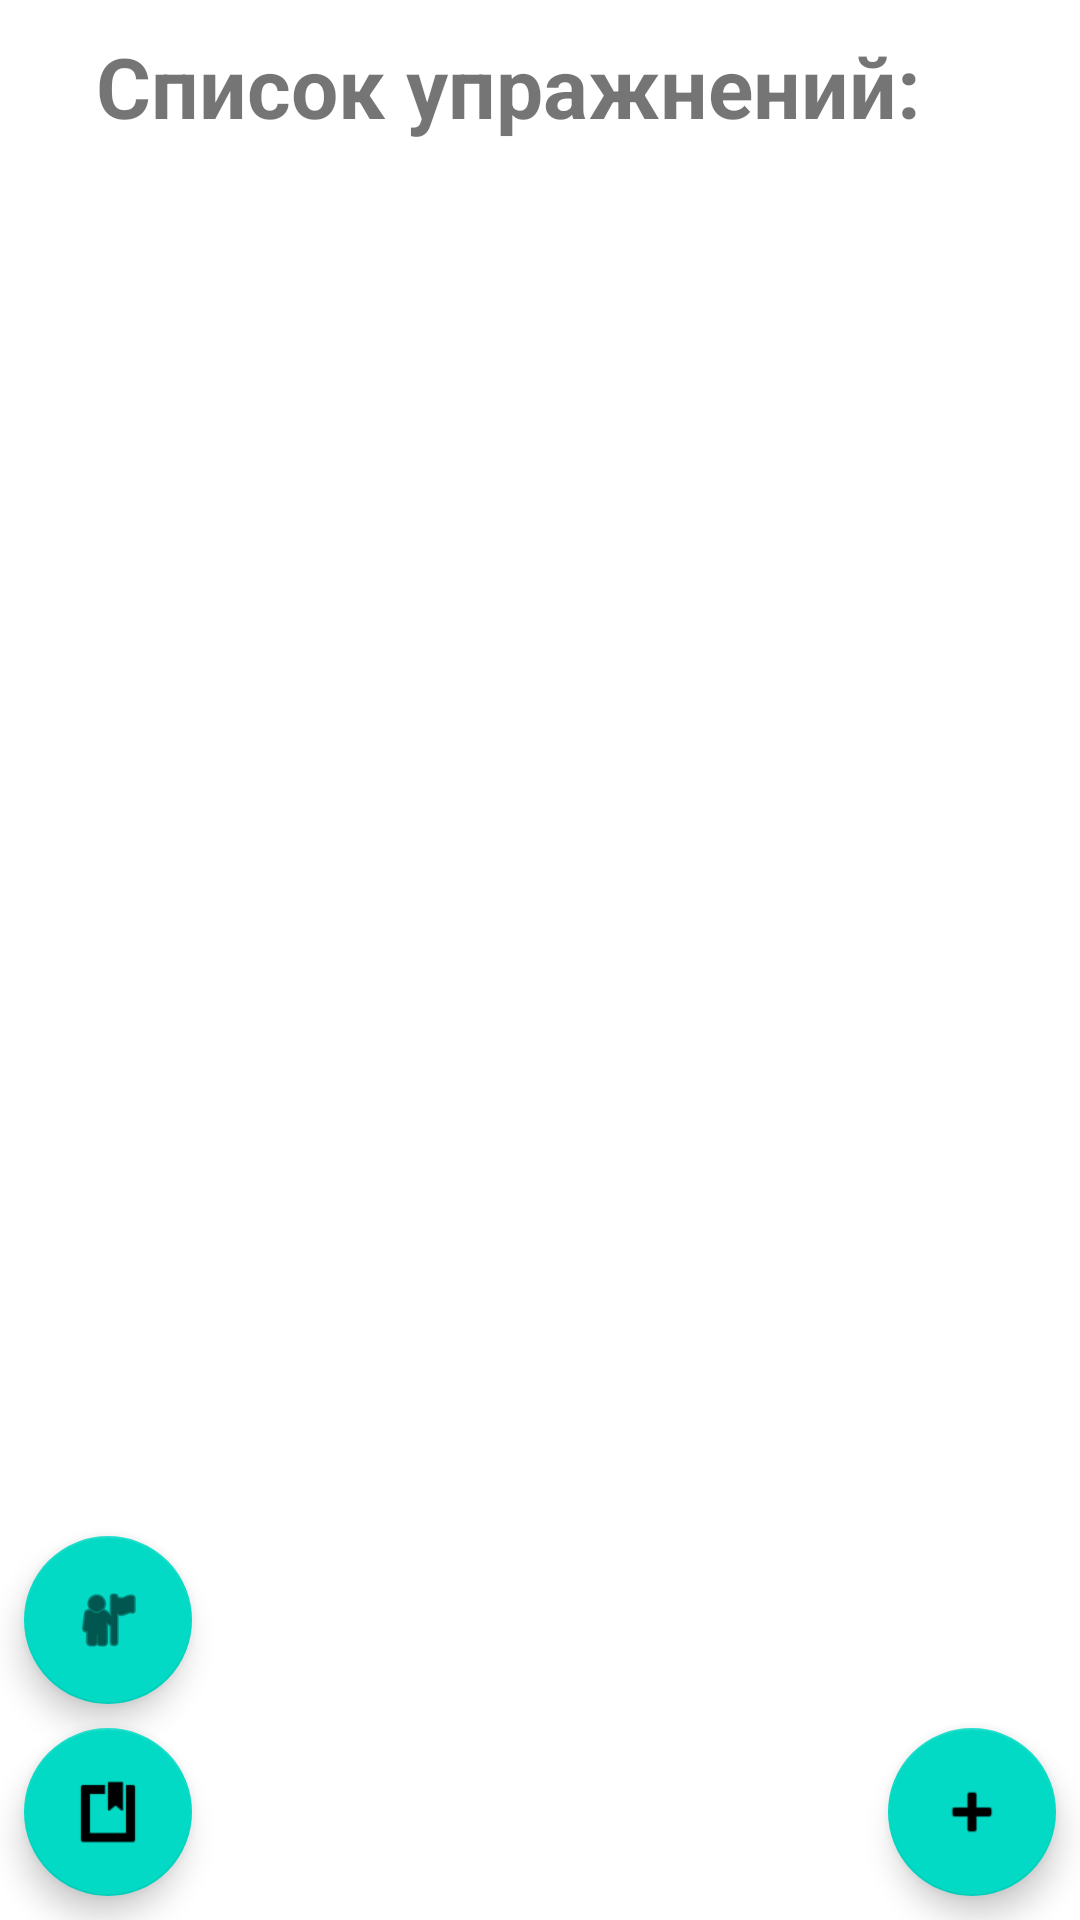

The Android layout XML behind this screen, and the referenced resources:
<!-- AndroidManifest.xml: application theme Theme.TodoListAndreySumin -->
<!-- res/layout/activity_exercises_list.xml -->
<?xml version="1.0" encoding="utf-8"?>
<androidx.constraintlayout.widget.ConstraintLayout xmlns:android="http://schemas.android.com/apk/res/android"
    xmlns:app="http://schemas.android.com/apk/res-auto"
    xmlns:tools="http://schemas.android.com/tools"
    android:layout_width="match_parent"
    android:layout_height="match_parent">

    
    

    
    

    <TextView
        android:id="@+id/textViewExerciseList"
        android:layout_width="match_parent"
        android:layout_height="wrap_content"
        android:layout_marginStart="32dp"
        android:layout_marginTop="5dp"
        android:layout_marginEnd="32dp"
        android:paddingTop="5dp"
        android:text="Список упражнений:"
        android:textSize="28sp"
        android:textStyle="bold"
        app:layout_constraintEnd_toEndOf="parent"
        app:layout_constraintStart_toStartOf="parent"
        app:layout_constraintTop_toTopOf="parent" />

    <androidx.recyclerview.widget.RecyclerView
        android:id="@+id/recyclerViewNotes"
        android:layout_width="match_parent"
        android:layout_height="match_parent"
        android:layout_marginTop="60dp"
        app:layoutManager="androidx.recyclerview.widget.LinearLayoutManager"
        app:layout_constraintBottom_toBottomOf="parent"
        app:layout_constraintTop_toBottomOf="@+id/textViewExerciseList"
        tools:itemCount="5"
        tools:layout_editor_absoluteX="0dp"
        tools:listitem="@layout/exercise_item" />

    <com.google.android.material.floatingactionbutton.FloatingActionButton
        android:id="@+id/buttonAddExercise"
        android:layout_width="wrap_content"
        android:layout_height="wrap_content"
        android:layout_marginEnd="8dp"
        android:layout_marginBottom="8dp"
        android:contentDescription="@string/button_exercise_description"
        app:layout_constraintBottom_toBottomOf="parent"
        app:layout_constraintEnd_toEndOf="parent"
        app:srcCompat="@android:drawable/ic_input_add" />

    <com.google.android.material.floatingactionbutton.FloatingActionButton
        android:id="@+id/buttonDailyPlan"
        android:layout_width="wrap_content"
        android:layout_height="wrap_content"
        android:layout_marginStart="8dp"
        android:layout_marginBottom="8dp"
        android:contentDescription="@string/button_exercise_description"
        android:src="@android:drawable/ic_input_get"
        app:layout_constraintBottom_toBottomOf="parent"
        app:layout_constraintStart_toStartOf="parent" />

    <com.google.android.material.floatingactionbutton.FloatingActionButton
        android:id="@+id/buttonProfile"
        android:layout_width="wrap_content"
        android:layout_height="wrap_content"
        android:layout_marginStart="8dp"
        android:layout_marginBottom="8dp"
        android:src="@android:drawable/ic_menu_myplaces"
        app:layout_constraintBottom_toTopOf="@+id/buttonDailyPlan"
        app:layout_constraintStart_toStartOf="parent" />

</androidx.constraintlayout.widget.ConstraintLayout>
<!-- res/layout/exercise_item.xml (included above) -->
<?xml version="1.0" encoding="utf-8"?>
<LinearLayout xmlns:android="http://schemas.android.com/apk/res/android"
    xmlns:app="http://schemas.android.com/apk/res-auto"
    xmlns:tools="http://schemas.android.com/tools"
    android:id="@+id/linearLayoutParent"
    android:layout_width="match_parent"
    android:layout_height="wrap_content"
    android:orientation="vertical"
    android:layout_margin="10dp"
    tools:background="@android:color/holo_green_light">

    <LinearLayout xmlns:android="http://schemas.android.com/apk/res/android"
        android:id="@+id/TextAndButton"
        android:layout_width="match_parent"
        android:layout_height="wrap_content"
        android:orientation="horizontal">

        <ImageView
            android:id="@+id/imageViewExercisePhoto"
            android:layout_width="90dp"
            android:layout_height="match_parent"
            android:layout_margin="8dp"
            android:padding="16sp"
            android:background="#8F8585"
            app:srcCompat="@android:drawable/ic_dialog_info" />

        <TextView
            android:id="@+id/textViewExerciseName"
            android:layout_width="match_parent"
            android:layout_height="match_parent"
            android:layout_margin="8dp"
            android:padding="16sp"
            android:textColor="@color/white"
            android:textSize="16sp"
            tools:text="Hello" />

    </LinearLayout>

    <TextView
        android:id="@+id/textViewExerciseDescription"
        android:layout_width="match_parent"
        android:layout_height="wrap_content"
        android:layout_marginTop="2dp"
        android:textColor="@color/white"
        android:textStyle="italic"
        android:layout_margin="8dp"
        tools:text="Описание тренировки"/>

</LinearLayout>


    
<!-- resources referenced by this layout -->
<resources>
  <string name="button_exercise_description">Create new exercise</string>
  <style name="Theme.TodoListAndreySumin" parent="Theme.MaterialComponents.DayNight.NoActionBar">
          
          <item name="colorPrimary">@color/purple_500</item>
          <item name="colorPrimaryVariant">@color/purple_700</item>
          <item name="colorOnPrimary">@color/white</item>
          
          <item name="colorSecondary">@color/teal_200</item>
          <item name="colorSecondaryVariant">@color/teal_700</item>
          <item name="colorOnSecondary">@color/black</item>
          
          <item name="android:statusBarColor">?attr/colorPrimaryVariant</item>
          
      </style>
  <!-- not gathered from this repository: default colours our renderer supplied (Android Studio template values) -->
  <color name="purple_500">#FF6200EE</color>
  <color name="purple_700">#FF3700B3</color>
  <color name="teal_200">#FF03DAC5</color>
  <color name="teal_700">#FF018786</color>
  <color name="black">#FF000000</color>
  <color name="white">#FFFFFFFF</color>
</resources>
